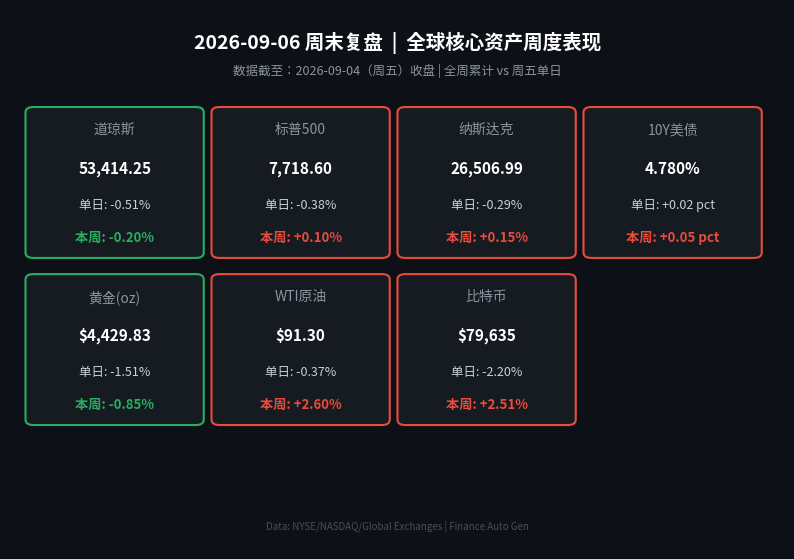

This chart was generated by the following Python code: (Note: this script raises an exception after producing the figure.)
#!/usr/bin/env python3
# -*- coding: utf-8 -*-
"""
数据信息卡片生成脚本 - 2026-09-06 早报（国际市场·周末复盘）
复盘日期：2026-09-04（周五）美股收盘及全周累计
"""

import matplotlib
matplotlib.use('Agg')
import matplotlib.pyplot as plt
import matplotlib.patches as mpatches
from matplotlib.font_manager import FontProperties
import os

# ── 中文字体 (macOS) ──────────────────────────────────────────
FONT_PATHS = [
    "/System/Library/Fonts/STHeiti Medium.ttc",
    "/System/Library/Fonts/Supplemental/Songti.ttc",
    "/Library/Fonts/Arial Unicode MS.ttf",
]
prop = None
for fp in FONT_PATHS:
    if os.path.exists(fp):
        prop = FontProperties(fname=fp)
        break
if prop is None:
    prop = FontProperties()

plt.rcParams['axes.unicode_minus'] = False

# ── 市场数据（日度 & 周度） ──────────────────────────────────
data = [
    # (标签,         现值,          周五单日,    全周累计,   方向 True=涨)
    ("道琼斯",      "53,414.25",  "-0.51%",   "-0.20%",   False),
    ("标普500",     "7,718.60",   "-0.38%",   "+0.10%",   True),
    ("纳斯达克",    "26,506.99",  "-0.29%",   "+0.15%",   True),
    ("10Y美债",     "4.780%",     "+0.02 pct","+0.05 pct",True),
    ("黄金(oz)",    "$4,429.83",  "-1.51%",   "-0.85%",   False),
    ("WTI原油",     "$91.30",     "-0.37%",   "+2.60%",   True),
    ("比特币",      "$79,635",    "-2.20%",   "+2.51%",   True),
]

UP_COLOR   = "#E74C3C"
DOWN_COLOR = "#27AE60"
BG_COLOR   = "#0D1117"
CARD_COLOR = "#161B22"

fig_w, fig_h = 10, 7
fig, ax = plt.subplots(figsize=(fig_w, fig_h))
ax.set_facecolor(BG_COLOR)
fig.patch.set_facecolor(BG_COLOR)
ax.axis('off')

ax.text(0.5, 0.96,
        "2026-09-06 周末复盘  |  全球核心资产周度表现",
        transform=ax.transAxes,
        ha='center', va='top',
        fontsize=14, color='white',
        fontproperties=prop,
        fontweight='bold')

ax.text(0.5, 0.90,
        "数据截至：2026-09-04（周五）收盘 | 全周累计 vs 周五单日",
        transform=ax.transAxes,
        ha='center', va='top',
        fontsize=9, color='#8B949E',
        fontproperties=prop)

cols = 4
card_w = 0.21
card_h = 0.26
x_start = 0.03
y_start = 0.81
x_gap = 0.24
y_gap = 0.31

for i, (label, price, daily_pct, weekly_pct, is_up) in enumerate(data):
    col = i % cols
    row = i // cols
    x = x_start + col * x_gap
    y = y_start - row * y_gap

    color = UP_COLOR if is_up else DOWN_COLOR

    rect = mpatches.FancyBboxPatch(
        (x, y - card_h), card_w, card_h,
        boxstyle="round,pad=0.01",
        linewidth=1.5,
        edgecolor=color,
        facecolor=CARD_COLOR,
        transform=ax.transAxes,
        clip_on=False
    )
    ax.add_patch(rect)

    # 标签
    ax.text(x + card_w / 2, y - 0.02,
            label,
            transform=ax.transAxes,
            ha='center', va='top',
            fontsize=10, color='#8B949E',
            fontproperties=prop)

    # 点位
    ax.text(x + card_w / 2, y - 0.09,
            price,
            transform=ax.transAxes,
            ha='center', va='top',
            fontsize=11, color='white',
            fontproperties=prop,
            fontweight='bold')

    # 单日
    ax.text(x + card_w / 2, y - 0.16,
            f"单日: {daily_pct}",
            transform=ax.transAxes,
            ha='center', va='top',
            fontsize=9, color='#C9D1D9',
            fontproperties=prop)

    # 周累计
    ax.text(x + card_w / 2, y - 0.22,
            f"本周: {weekly_pct}",
            transform=ax.transAxes,
            ha='center', va='top',
            fontsize=9.5, color=color,
            fontproperties=prop,
            fontweight='bold')

ax.text(0.5, 0.03,
        "Data: NYSE/NASDAQ/Global Exchanges | Finance Auto Gen",
        transform=ax.transAxes,
        ha='center', va='bottom',
        fontsize=7, color='#484F58',
        fontproperties=prop)

out_dir = os.path.join(os.path.dirname(os.path.abspath(__file__)), '..', 'images', 'charts')
out_dir = os.path.normpath(out_dir)
os.makedirs(out_dir, exist_ok=True)
out_path = os.path.join(out_dir, '2026-09-06-morning-chart.png')

plt.tight_layout(pad=0)
plt.savefig(out_path, dpi=150, bbox_inches='tight',
            facecolor=BG_COLOR, edgecolor='none')
plt.close()
print(f"Chart saved: {out_path}")
